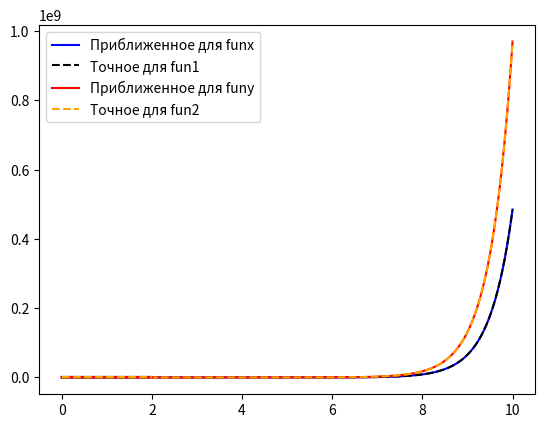

This figure's Python source:
import matplotlib.pyplot as npt
import numpy as np


def funx_1(x, y):
    return (y)


def funy_1(x, y):
    return (2 * y)


def fun1_1(x):
    return np.exp(2 * x) + 1


def fun2_1(x):
    return 2 * np.exp(2 * x)


def funx_2(x, y):
    return ((-2) * x) + (4 * y)


def funy_2(x, y):
    return (-x) + (3 * y)


def fun1_2(x):
    return 4 * np.exp(-x) - np.exp(2 * x)


def fun2_2(x):
    return np.exp(-x) - np.exp(2 * x)


def main_2():
    a = 0
    b = 2

    h = 0.01

    x = 3
    y = 0

    lix = (list())
    liy = (list())
    lix.append(x)
    liy.append(y)

    for i in np.arange(a, b, h):
        k1 = h * funx_2(x, y)
        l1 = h * funy_2(x, y)

        k2 = h * funx_2(x + k1 / 2, y + l1 / 2)
        l2 = h * funy_2(x + k1 / 2, y + l1 / 2)

        k3 = h * funx_2(x + k2 / 2, y + l2 / 2)
        l3 = h * funy_2(x + k2 / 2, y + l2 / 2)

        k4 = h * funx_2(x + k3, y + l3)
        l4 = h * funy_2(x + k3, y + l3)

        x = x + (k1 + 2 * k2 + 2 * k3 + k4) / 6
        y = y + (l1 + 2 * l2 + 2 * l3 + l4) / 6

        lix.append(x)
        liy.append(y)
    print(lix)

    # funx and fun1
    npt.plot(np.arange(a, b + h, h), lix, color='blue')  # приближенное
    npt.plot(np.arange(a, b + h, h), fun1_2(np.arange(a, b + h, h)), '--', color='black')  # точное

    # funy and fun2
    npt.plot(np.arange(a, b + h, h), liy, color='red')  # приближенное
    npt.plot(np.arange(a, b + h, h), fun2_2(np.arange(a, b + h, h)), '--', color='orange')  # точное

    npt.legend(('Приближенное для funx', 'Точное для fun1', 'Приближенное для funy', 'Точное для fun2'))

    npt.show()


def main():
    a = 0
    b = 10
    h = 0.01
    x = 2
    y = 2

    lix = (list())
    liy = (list())
    lix.append(x)
    liy.append(y)

    for i in np.arange(a, b, h):
        k1 = h * funx_1(x, y)
        l1 = h * funy_1(x, y)

        k2 = h * funx_1(x + k1 / 2, y + l1 / 2)
        l2 = h * funy_1(x + k1 / 2, y + l1 / 2)

        k3 = h * funx_1(x + k2 / 2, y + l2 / 2)
        l3 = h * funy_1(x + k2 / 2, y + l2 / 2)

        k4 = h * funx_1(x + k3, y + l3)
        l4 = h * funy_1(x + k3, y + l3)

        x = x + (k1 + 2 * k2 + 2 * k3 + k4) / 6
        y = y + (l1 + 2 * l2 + 2 * l3 + l4) / 6

        lix.append(x)
        liy.append(y)

    # funx and fun1
    npt.plot(np.arange(a, b + h, h), lix, color='blue')  # приближенное
    npt.plot(np.arange(a, b + h, h), fun1_1(np.arange(a, b + h, h)), '--', color='black')  # точное

    # funy and fun2
    npt.plot(np.arange(a, b + h, h), liy, color='red')  # приближенное
    npt.plot(np.arange(a, b + h, h), fun2_1(np.arange(a, b + h, h)), '--', color='orange')  # точное

    npt.legend(('Приближенное для funx', 'Точное для fun1', 'Приближенное для funy', 'Точное для fun2'))

    npt.show()

    main_2()


if __name__ == '__main__':
    main()